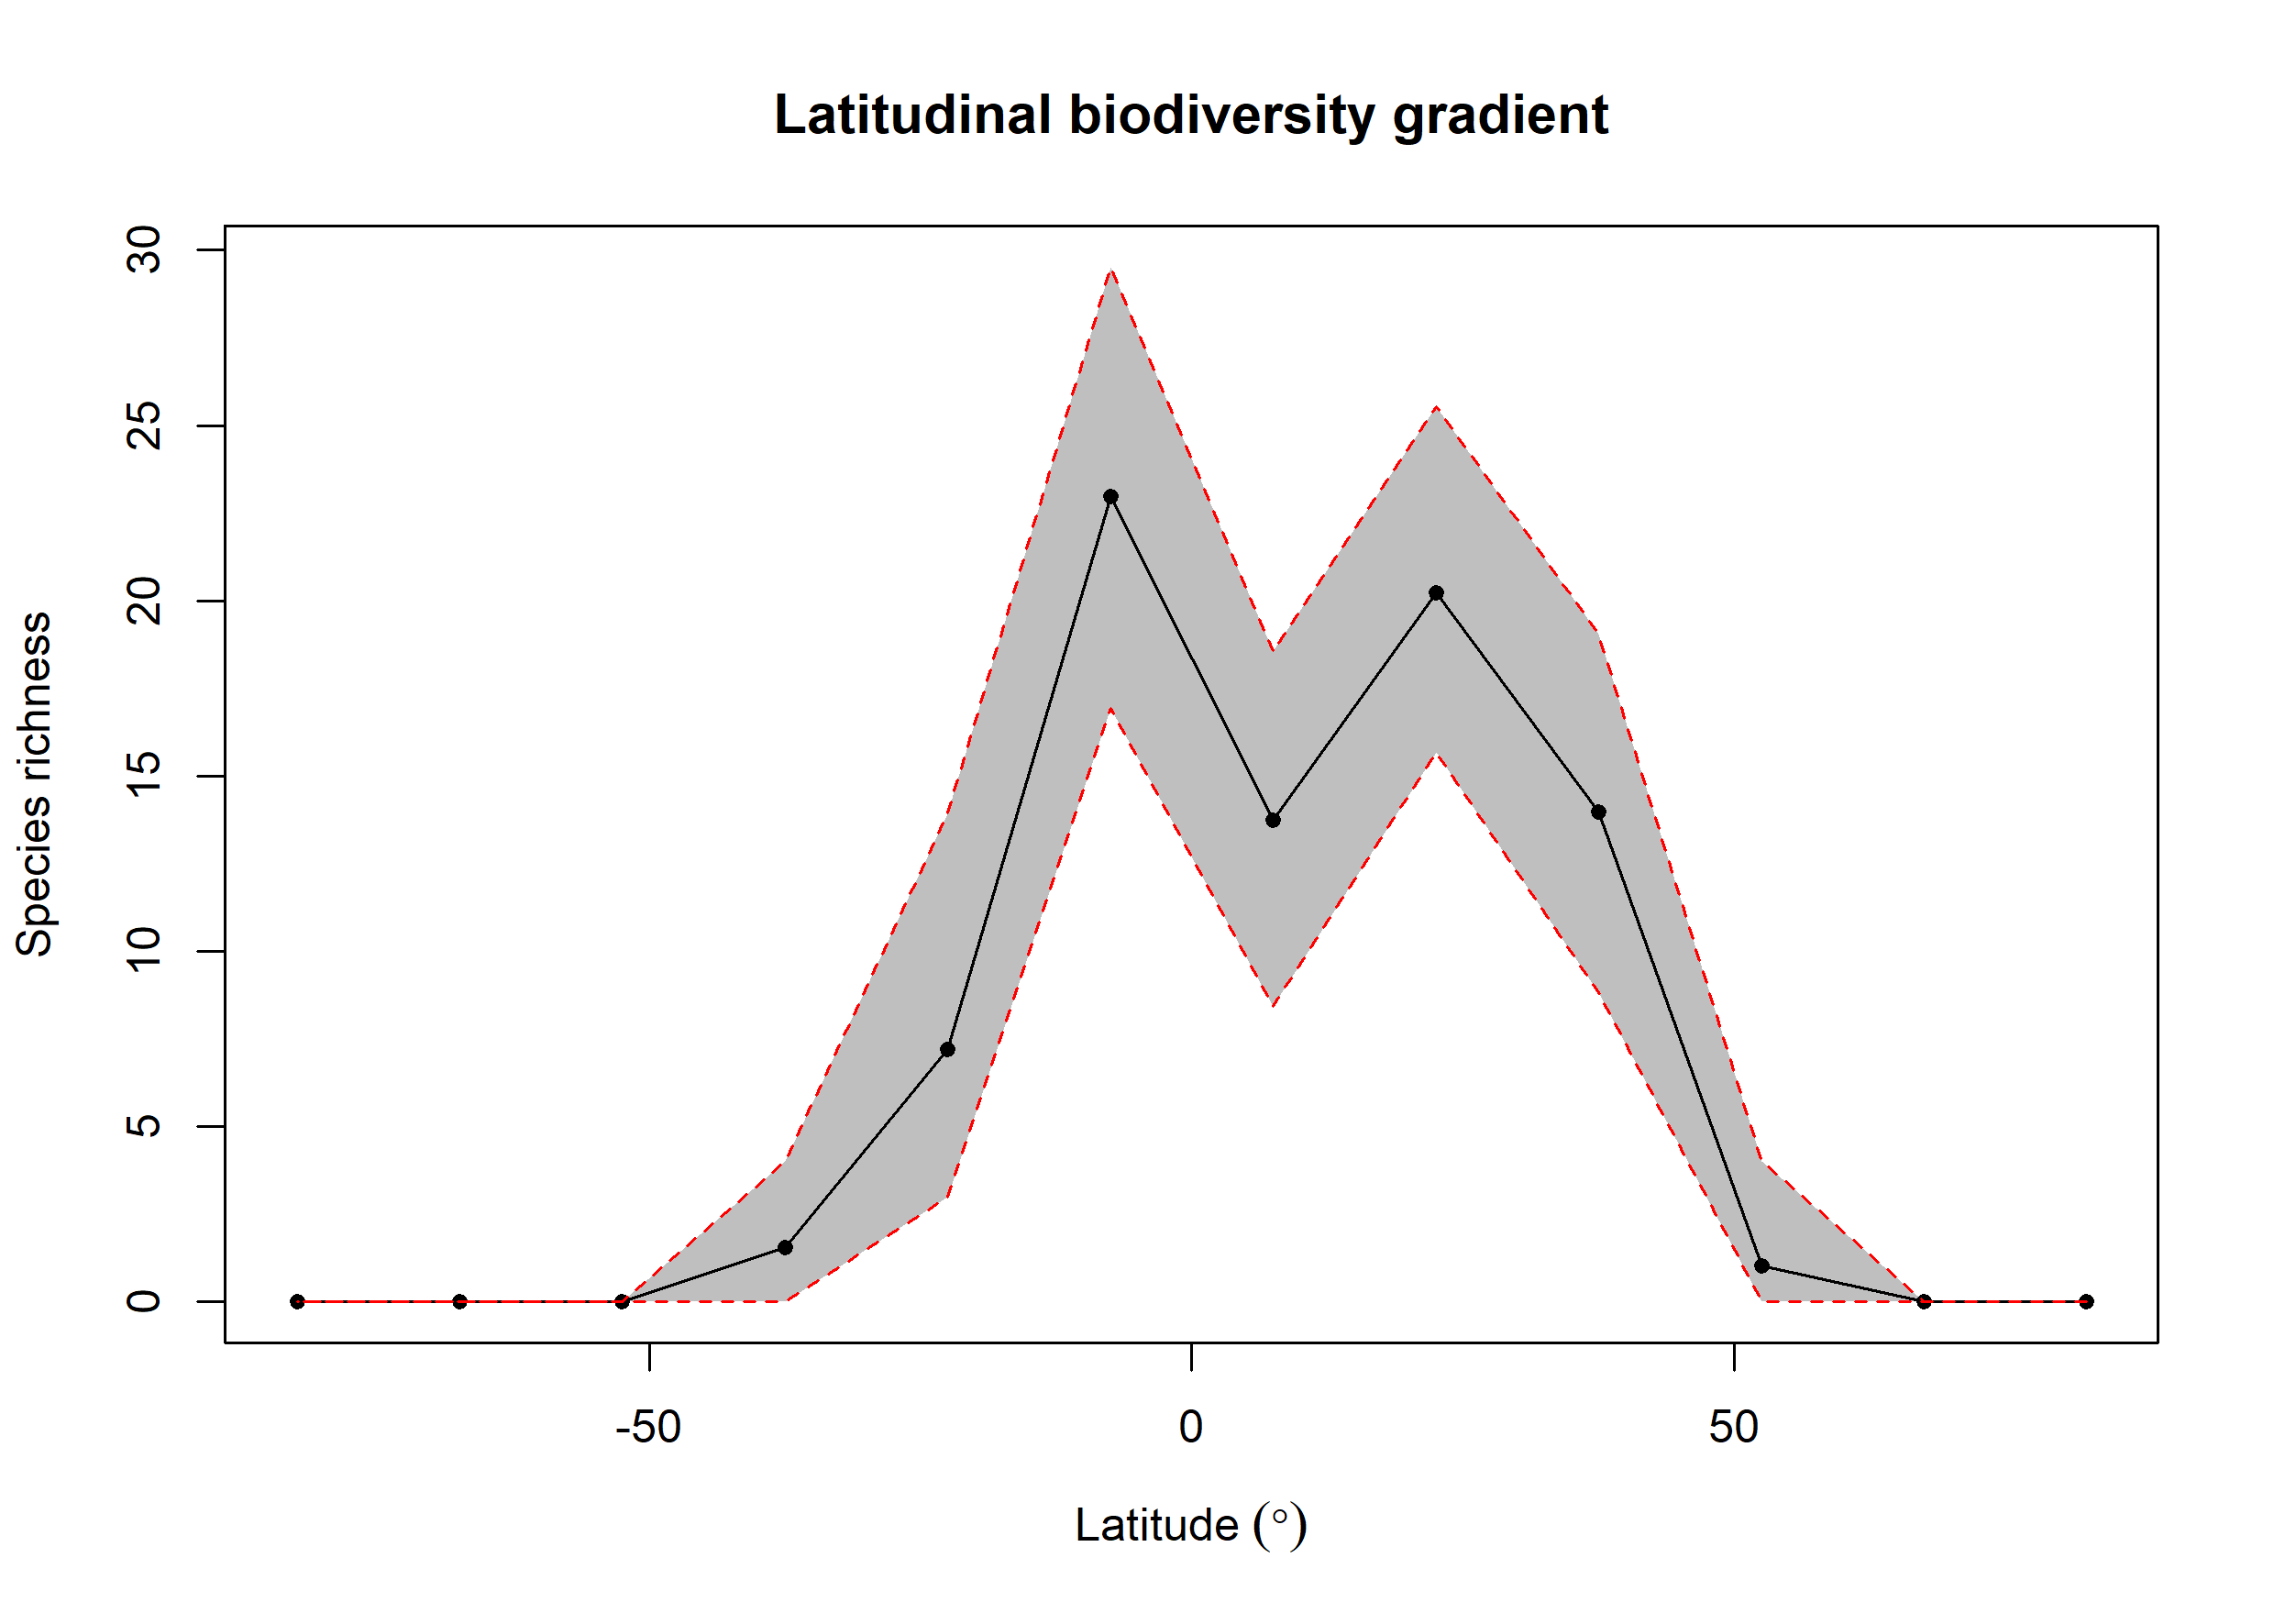

Data behind this chart, as committed beside it:
bin, max, min, mid, hemisphere, mean_richness, CI.Lower, CI.Upper
1, 90, 75, 82.5, N, NA, NA, NA
2, 75, 60, 67.5, N, NA, NA, NA
3, 60, 45, 52.5, N, 1.04, 0, 4
4, 45, 30, 37.5, N, 13.97, 8.836, 19.06
5, 30, 15, 22.5, N, 20.22, 15.67, 25.53
6, 15, 0, 7.5, N, 13.75, 8.419, 18.56
7, 0, -15, -7.5, S, 22.96, 16.93, 29.52
8, -15, -30, -22.5, S, 7.206, 3, 13.93
9, -30, -45, -37.5, S, 1.54, 0, 4
10, -45, -60, -52.5, S, NA, NA, NA
11, -60, -75, -67.5, S, NA, NA, NA
12, -75, -90, -82.5, S, NA, NA, NA
